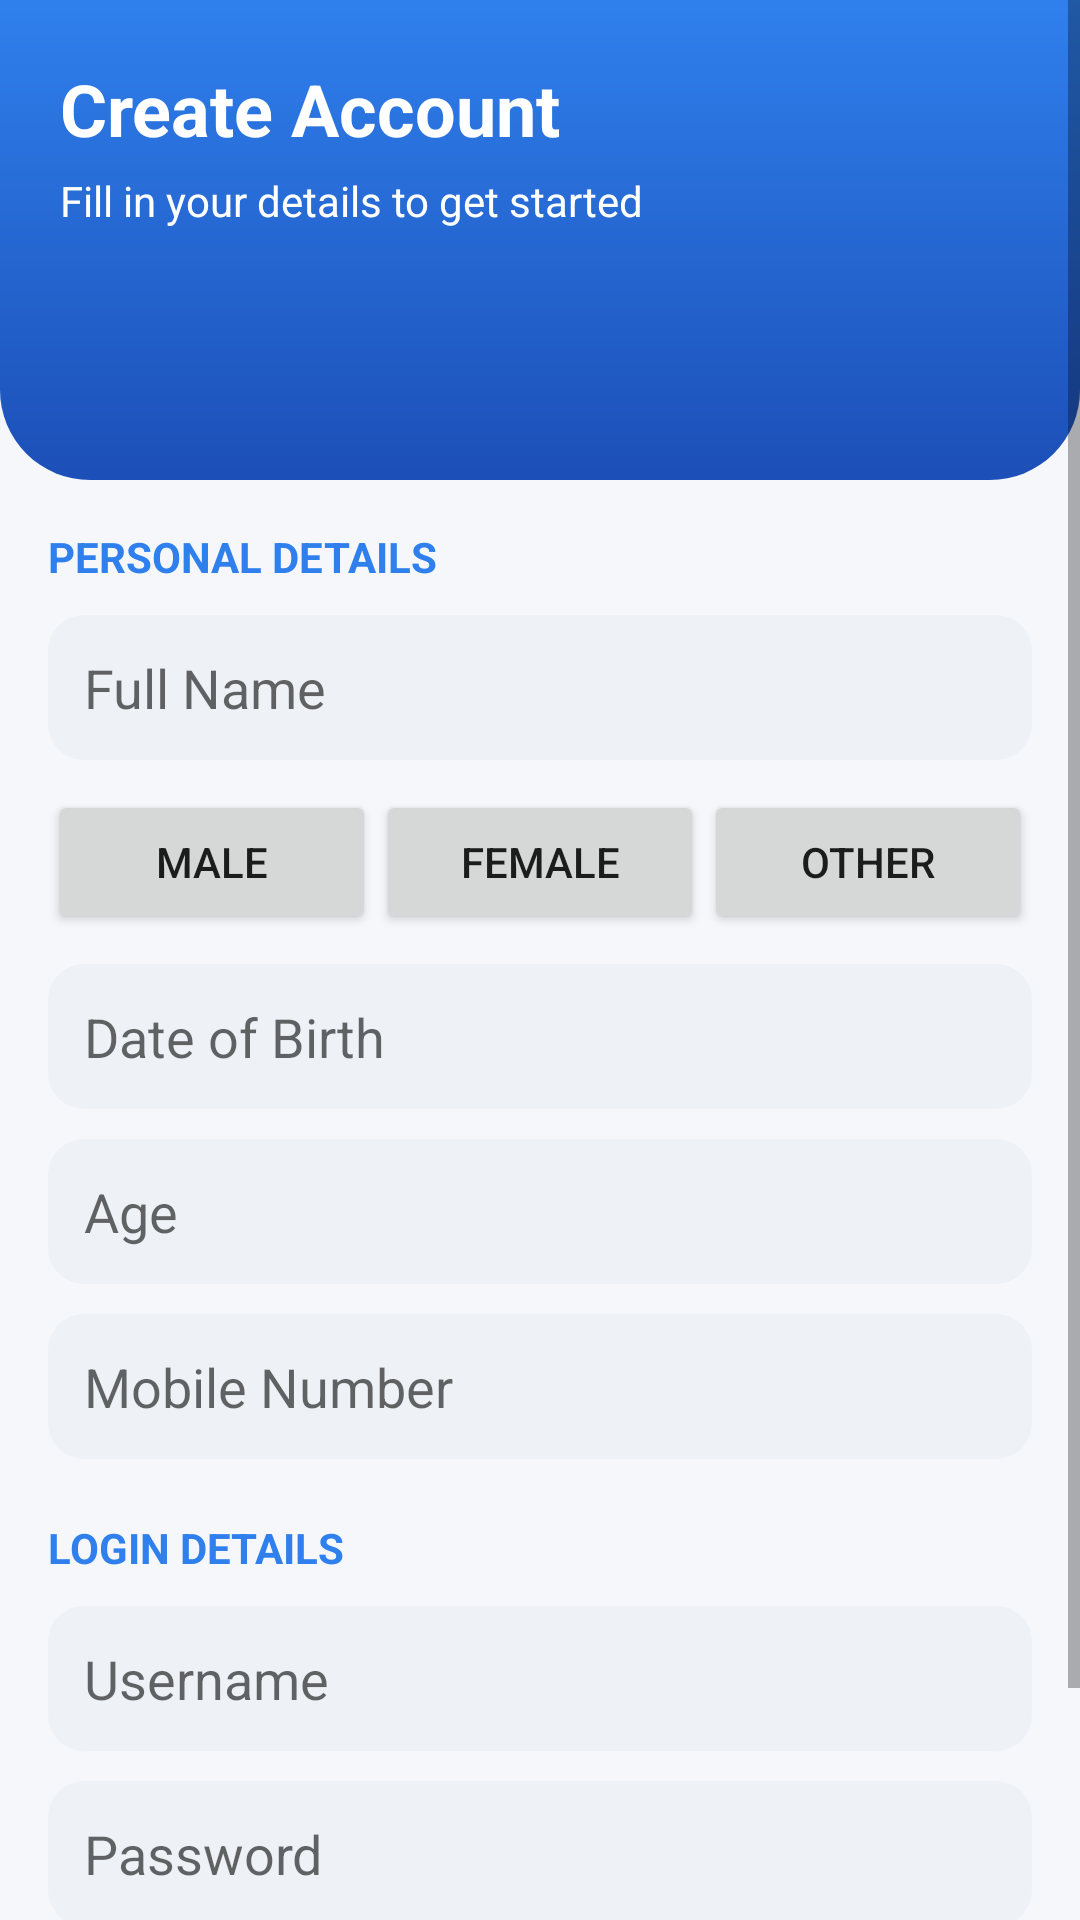

Reconstruct the res/layout file that produces this screen, plus the resources it refers to.
<!-- AndroidManifest.xml: application theme Theme.Remidify -->
<!-- res/layout/activity_signup.xml -->
<?xml version="1.0" encoding="utf-8"?>
<ScrollView xmlns:android="http://schemas.android.com/apk/res/android"
    android:layout_width="match_parent"
    android:layout_height="match_parent"
    android:background="#F5F7FB">

    <LinearLayout
        android:layout_width="match_parent"
        android:layout_height="wrap_content"
        android:orientation="vertical">

        
        <LinearLayout
            android:layout_width="match_parent"
            android:layout_height="160dp"
            android:background="@drawable/header_bg"
            android:orientation="vertical"
            android:padding="20dp">

            <TextView
                android:layout_width="wrap_content"
                android:layout_height="wrap_content"
                android:text="Create Account"
                android:textColor="@android:color/white"
                android:textSize="24sp"
                android:textStyle="bold" />

            <TextView
                android:layout_width="wrap_content"
                android:layout_height="wrap_content"
                android:layout_marginTop="5dp"
                android:text="Fill in your details to get started"
                android:textColor="@android:color/white" />

        </LinearLayout>

        
        <LinearLayout
            android:layout_width="match_parent"
            android:layout_height="wrap_content"
            android:orientation="vertical"
            android:padding="16dp">

            <TextView
                android:layout_width="wrap_content"
                android:layout_height="wrap_content"
                android:text="PERSONAL DETAILS"
                android:textColor="#2F80ED"
                android:textStyle="bold" />

            <EditText
                android:id="@+id/name"
                android:layout_width="match_parent"
                android:layout_height="wrap_content"
                android:layout_marginTop="10dp"
                android:background="@drawable/input_bg"
                android:hint="Full Name"
                android:inputType="textPersonName"
                android:padding="12dp" />

            
            <LinearLayout
                android:layout_width="match_parent"
                android:layout_height="wrap_content"
                android:layout_marginTop="10dp"
                android:orientation="horizontal">

                <Button
                    android:layout_width="0dp"
                    android:layout_height="wrap_content"
                    android:layout_weight="1"
                    android:text="Male" />

                <Button
                    android:layout_width="0dp"
                    android:layout_height="wrap_content"
                    android:layout_weight="1"
                    android:text="Female" />

                <Button
                    android:layout_width="0dp"
                    android:layout_height="wrap_content"
                    android:layout_weight="1"
                    android:text="Other" />
            </LinearLayout>

            <EditText
                android:id="@+id/dob"
                android:layout_width="match_parent"
                android:layout_height="wrap_content"
                android:layout_marginTop="10dp"
                android:background="@drawable/input_bg"
                android:hint="Date of Birth"
                android:inputType="date"
                android:padding="12dp"
                />

            <EditText
                android:id="@+id/age"
                android:layout_width="match_parent"
                android:layout_height="wrap_content"
                android:layout_marginTop="10dp"
                android:background="@drawable/input_bg"
                android:hint="Age"
                android:inputType="number"
                android:padding="12dp" />

            <EditText
                android:id="@+id/mobile"
                android:layout_width="match_parent"
                android:layout_height="wrap_content"
                android:layout_marginTop="10dp"
                android:background="@drawable/input_bg"
                android:hint="Mobile Number"
                android:inputType="phone"
                android:padding="12dp" />

            <TextView
                android:layout_width="wrap_content"
                android:layout_height="wrap_content"
                android:layout_marginTop="20dp"
                android:text="LOGIN DETAILS"
                android:textColor="#2F80ED"
                android:textStyle="bold" />

            <EditText
                android:id="@+id/username"
                android:layout_width="match_parent"
                android:layout_height="wrap_content"
                android:layout_marginTop="10dp"
                android:background="@drawable/input_bg"
                android:hint="Username"
                android:inputType="text"
                android:padding="12dp" />

            <EditText
                android:id="@+id/password"
                android:layout_width="match_parent"
                android:layout_height="wrap_content"
                android:layout_marginTop="10dp"
                android:background="@drawable/input_bg"
                android:hint="Password"
                android:inputType="textPassword"
                android:padding="12dp" />

            <Button
                android:id="@+id/register"
                android:layout_width="match_parent"
                android:layout_height="50dp"
                android:layout_marginTop="20dp"
                android:text="Register Now" />

        </LinearLayout>

    </LinearLayout>

</ScrollView>
<!-- resources referenced by this layout -->
<resources>
  <!-- drawable header_bg (drawable) -->
  <shape xmlns:android="http://schemas.android.com/apk/res/android">
      <gradient
          android:startColor="#2F80ED"
          android:endColor="#1C4FB7"
          android:angle="270"/>
      <corners
          android:bottomLeftRadius="30dp"
          android:bottomRightRadius="30dp"/>
  </shape>
  <!-- drawable input_bg (drawable) -->
  <shape xmlns:android="http://schemas.android.com/apk/res/android">
      <solid android:color="#EEF2F7"/>
      <corners android:radius="12dp"/>
  </shape>
  <style name="Theme.Remidify" parent="Theme.MaterialComponents.DayNight.NoActionBar">
          
          <item name="colorPrimary">@color/purple_500</item>
          <item name="colorPrimaryVariant">@color/purple_700</item>
          <item name="colorOnPrimary">@color/white</item>
          
          <item name="colorSecondary">@color/teal_200</item>
          <item name="colorSecondaryVariant">@color/teal_700</item>
          <item name="colorOnSecondary">@color/black</item>
          
          <item name="android:statusBarColor">?attr/colorPrimaryVariant</item>
          
      </style>
  <!-- not gathered from this repository: default colours our renderer supplied (Android Studio template values) -->
  <color name="purple_500">#FF6200EE</color>
  <color name="purple_700">#FF3700B3</color>
  <color name="teal_200">#FF03DAC5</color>
  <color name="teal_700">#FF018786</color>
  <color name="black">#FF000000</color>
  <color name="white">#FFFFFFFF</color>
</resources>
